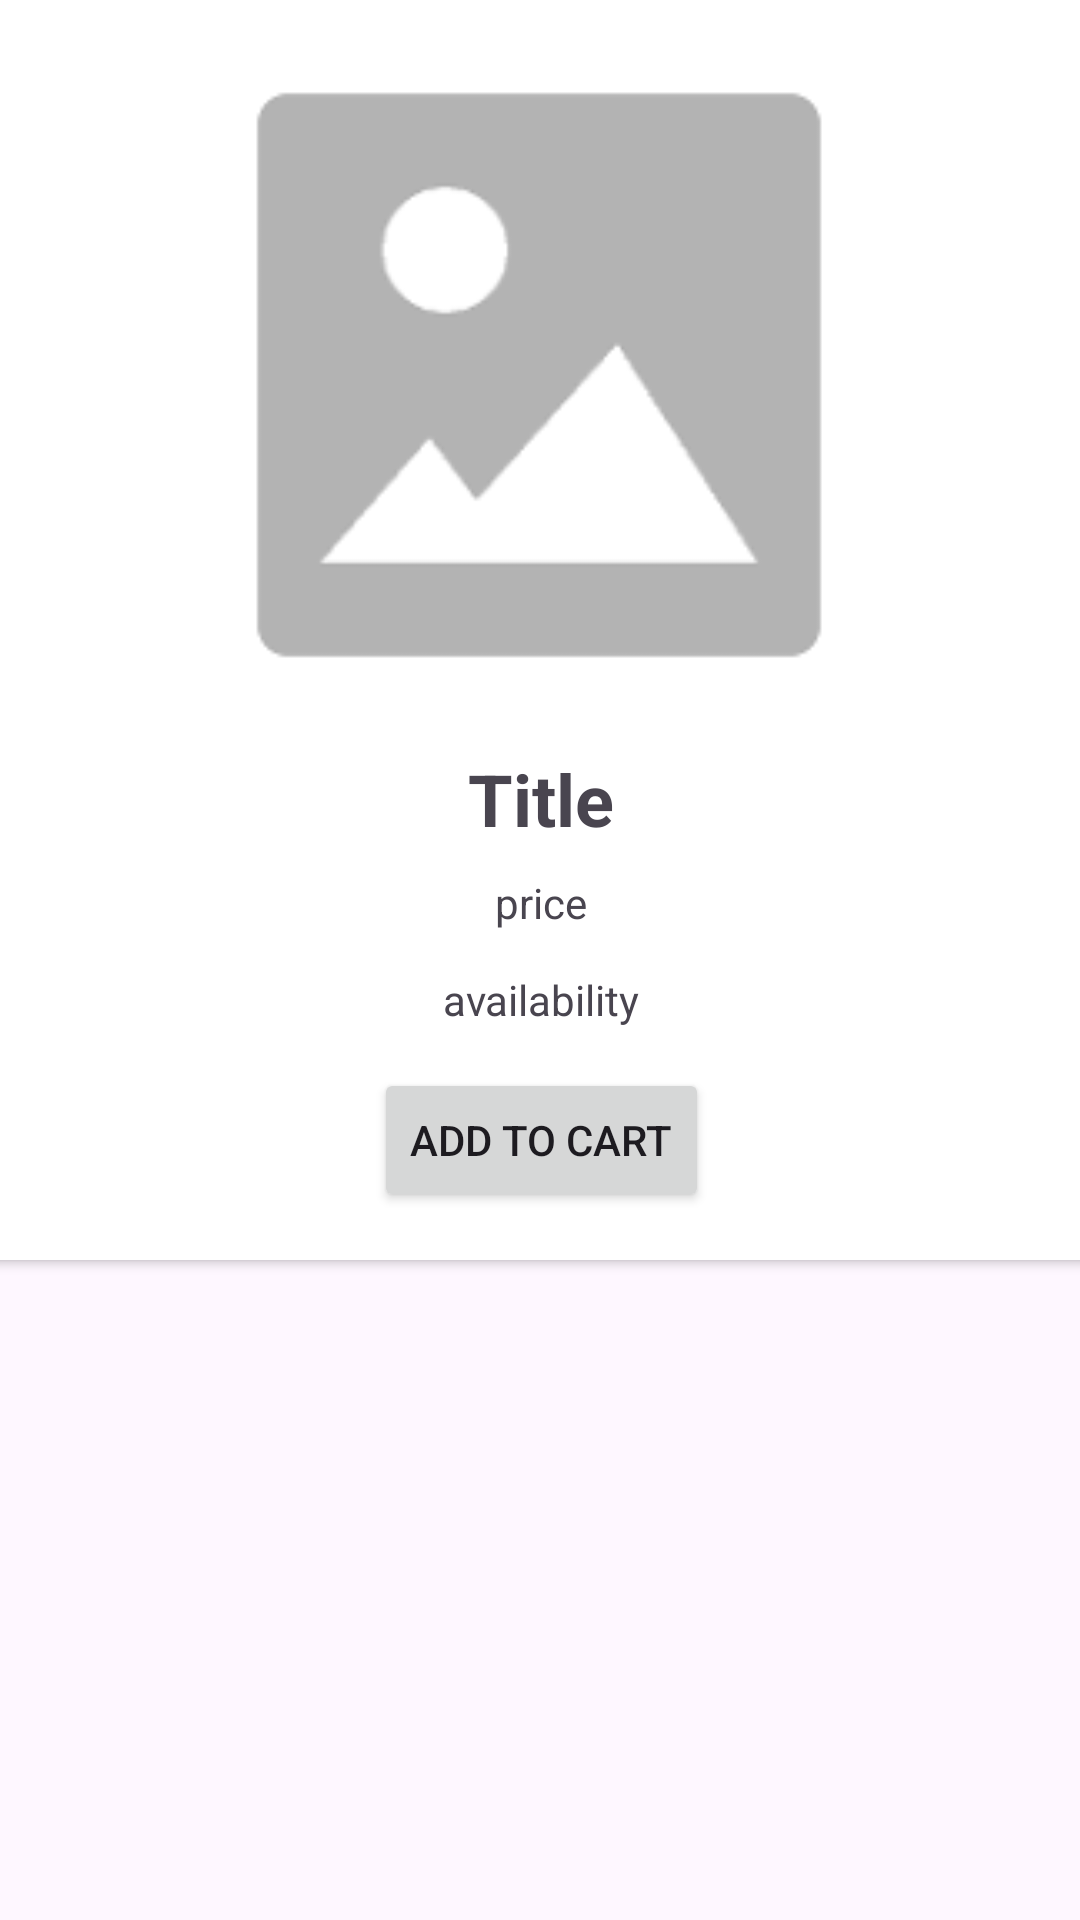

Reconstruct the res/layout file that produces this screen, plus the resources it refers to.
<!-- AndroidManifest.xml: application theme Theme.Material3.DayNight.NoActionBar -->
<!-- res/layout/shop_item.xml -->
<?xml version="1.0" encoding="utf-8"?>
<androidx.constraintlayout.widget.ConstraintLayout xmlns:android="http://schemas.android.com/apk/res/android"
    xmlns:app="http://schemas.android.com/apk/res-auto"
    xmlns:tools="http://schemas.android.com/tools"
    android:layout_width="match_parent"
    android:layout_height="wrap_content">

    <androidx.cardview.widget.CardView
        android:layout_width="410dp"
        android:layout_height="420dp"
        app:layout_constraintEnd_toEndOf="parent"
        app:layout_constraintStart_toStartOf="parent"
        app:layout_constraintTop_toTopOf="parent">

        <androidx.constraintlayout.widget.ConstraintLayout
            android:layout_width="match_parent"
            android:layout_height="match_parent">

            <ImageView
                android:id="@+id/itemImage"
                android:layout_width="250dp"
                android:layout_height="250dp"
                app:layout_constraintBottom_toBottomOf="parent"
                app:layout_constraintEnd_toEndOf="parent"
                app:layout_constraintHorizontal_bias="0.496"
                app:layout_constraintStart_toStartOf="parent"
                app:layout_constraintTop_toTopOf="parent"
                app:layout_constraintVertical_bias="0.0"
                app:srcCompat="@drawable/image_placeholder" />

            <TextView
                android:id="@+id/itemTitle"
                android:layout_width="wrap_content"
                android:layout_height="wrap_content"
                android:text="Title"
                android:textSize="24sp"
                android:textStyle="bold"
                app:layout_constraintBottom_toBottomOf="parent"
                app:layout_constraintEnd_toEndOf="parent"
                app:layout_constraintStart_toStartOf="parent"
                app:layout_constraintTop_toBottomOf="@+id/itemImage"
                app:layout_constraintVertical_bias="0.0" />

            <TextView
                android:id="@+id/itemPrice"
                android:layout_width="wrap_content"
                android:layout_height="wrap_content"
                android:text="price"
                app:layout_constraintBottom_toBottomOf="parent"
                app:layout_constraintEnd_toEndOf="parent"
                app:layout_constraintHorizontal_bias="0.5"
                app:layout_constraintStart_toStartOf="parent"
                app:layout_constraintTop_toBottomOf="@+id/itemTitle"
                app:layout_constraintVertical_bias="0.076" />

            <Button
                android:id="@+id/addToCartBtn"
                android:layout_width="wrap_content"
                android:layout_height="wrap_content"
                android:layout_marginBottom="16dp"
                android:text="@string/add_to_cart_button"
                app:layout_constraintBottom_toBottomOf="parent"
                app:layout_constraintEnd_toEndOf="parent"
                app:layout_constraintHorizontal_bias="0.501"
                app:layout_constraintStart_toStartOf="parent" />

            <TextView
                android:id="@+id/itemAvailability"
                android:layout_width="wrap_content"
                android:layout_height="wrap_content"
                android:text="availability"
                app:layout_constraintBottom_toTopOf="@+id/addToCartBtn"
                app:layout_constraintEnd_toEndOf="parent"
                app:layout_constraintHorizontal_bias="0.5"
                app:layout_constraintStart_toStartOf="parent"
                app:layout_constraintTop_toBottomOf="@+id/itemPrice" />

        </androidx.constraintlayout.widget.ConstraintLayout>
    </androidx.cardview.widget.CardView>

</androidx.constraintlayout.widget.ConstraintLayout>
<!-- resources referenced by this layout -->
<resources>
  <!-- drawable image_placeholder: png bitmap (drawable, 1310 bytes) -->
  <string name="add_to_cart_button">Add to cart</string>
</resources>
